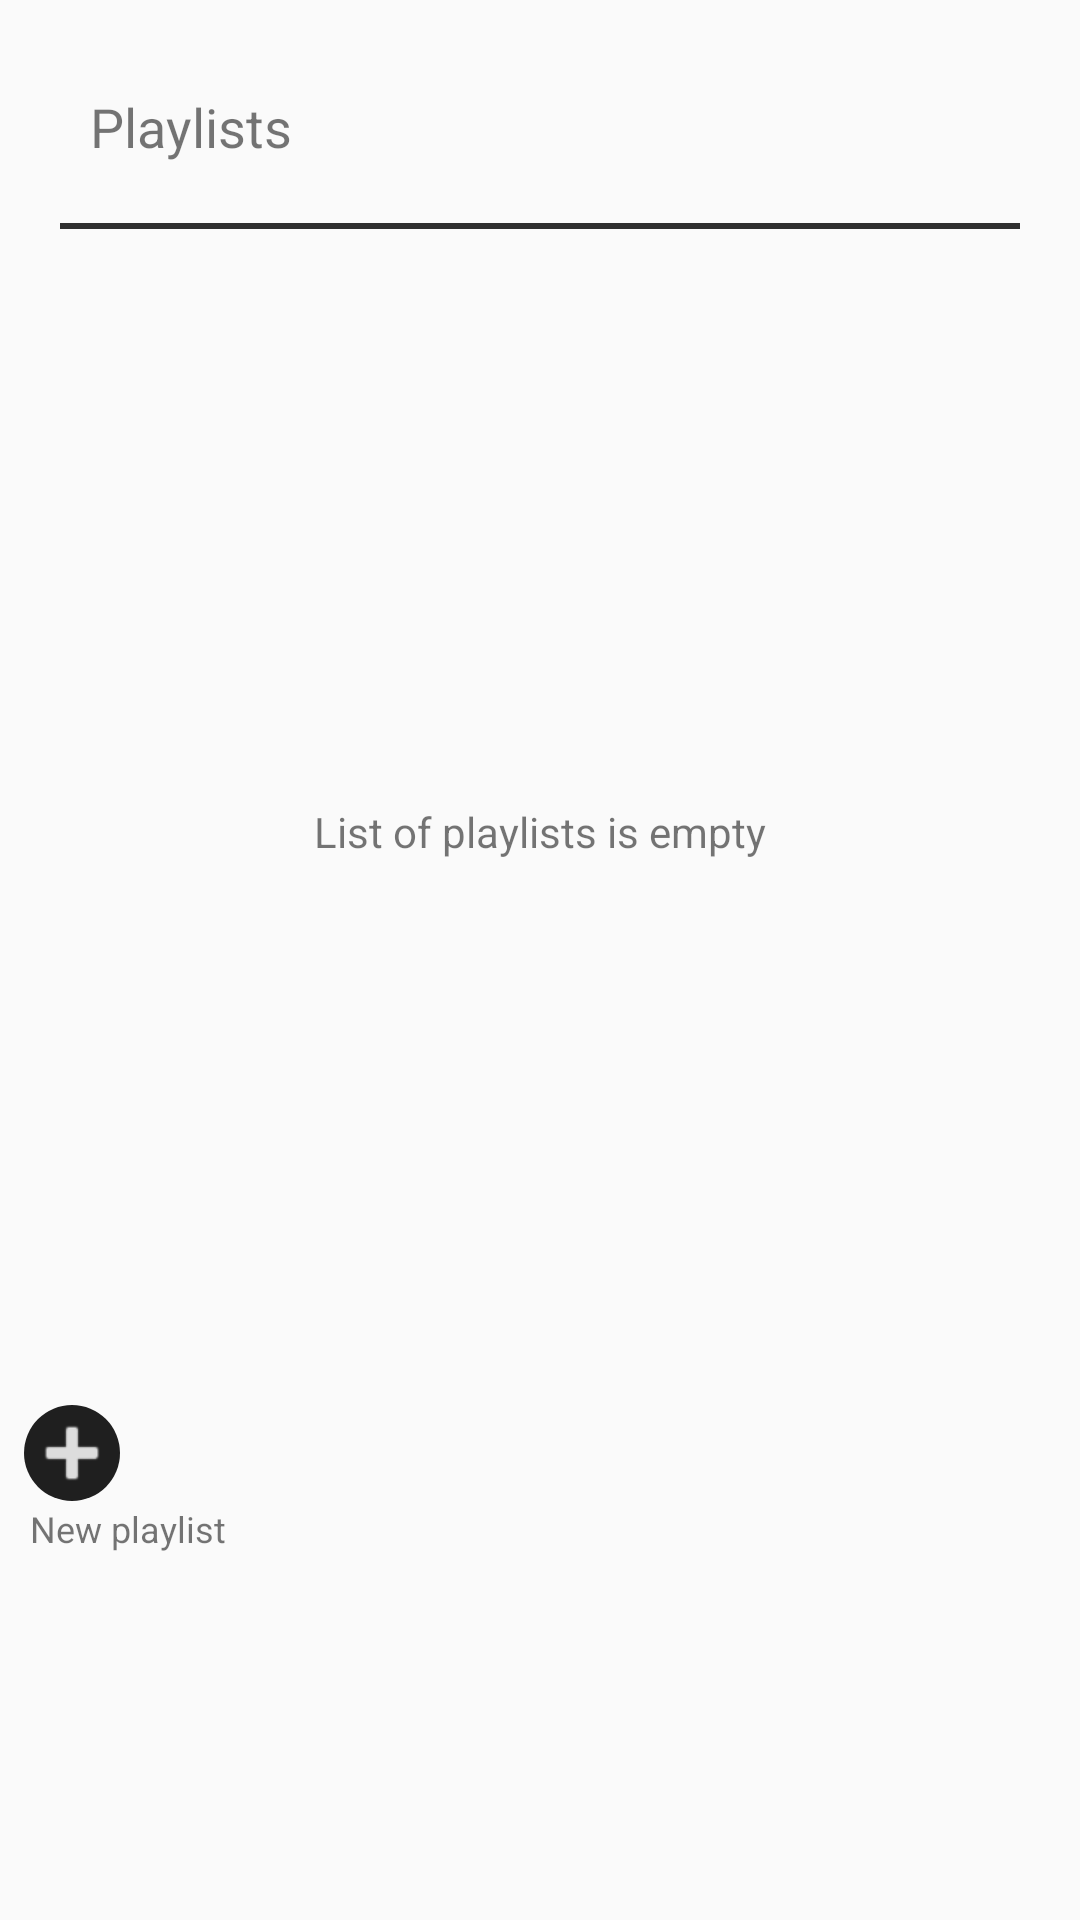

Write the Android layout XML for this screen, with the resource values it uses.
<!-- AndroidManifest.xml: application theme AppTheme -->
<!-- res/layout/playlists_layout.xml -->
<?xml version="1.0" encoding="utf-8"?>

<LinearLayout
    xmlns:android="http://schemas.android.com/apk/res/android"
    android:layout_width="match_parent"
    android:layout_height="match_parent"
    android:orientation="vertical">

    <TextView
        android:layout_width="match_parent"
        android:layout_height="wrap_content"
        android:layout_marginStart="30dp"
        android:text="@string/playlists_title"
        android:textSize="18sp"
        android:layout_marginTop="30dp"/>

    <View
        android:layout_width="wrap_content"
        android:layout_height="2dp"
        android:background="@color/colorBackLight"
        android:layout_margin="20dp"/>

    <ViewSwitcher
        android:id="@+id/playlists_recycler_switcher"
        android:layout_width="match_parent"
        android:layout_height="350dp"
        android:layout_margin="6dp">

        <TextView
            android:id="@+id/playlists_empty_message"
            android:layout_width="wrap_content"
            android:layout_height="wrap_content"
            android:layout_gravity="center"
            android:text="@string/empty_playlists"/>

        <android.support.v7.widget.RecyclerView
            android:id="@+id/playlists_recycler"
            android:layout_width="match_parent"
            android:layout_height="match_parent"
            android:scrollbarThumbVertical="@color/scrollbar"
            android:scrollbarFadeDuration="1500"
            android:scrollbars="vertical"
            android:scrollbarSize="4dp">
        </android.support.v7.widget.RecyclerView>

    </ViewSwitcher>


    <LinearLayout
        android:layout_width="match_parent"
        android:layout_height="wrap_content"
        android:orientation="vertical">

        <ImageButton
            android:id="@+id/playlist_add_button"
            android:layout_width="wrap_content"
            android:layout_height="wrap_content"
            android:layout_marginTop="10dp"
            android:layout_marginStart="8dp"
            android:contentDescription="@string/playlists_add"
            android:src="@android:drawable/ic_input_add"
            android:background="@drawable/playlists_add_button"
            android:tint="@color/colorText"
            />

        <TextView
            android:layout_width="wrap_content"
            android:layout_height="wrap_content"
            android:text="@string/playlists_add_new"
            android:textSize="12sp"
            android:layout_marginStart="10dp"
            android:layout_marginTop="1dp"/>

    </LinearLayout>

</LinearLayout>
<!-- resources referenced by this layout -->
<resources>
  <color name="colorBackLight">#2F2F2F</color>
  <color name="colorText">#DDDDDD</color>
  <color name="scrollbar">#888888</color>
  <!-- drawable playlists_add_button (drawable) -->
  <?xml version="1.0" encoding="utf-8"?>
  
  <shape xmlns:android="http://schemas.android.com/apk/res/android"
      android:shape="oval">
  
      
          
          
          
  
      <solid android:color="@color/colorBackDark"/>
  
      <corners
          android:topLeftRadius="8dp"
          android:topRightRadius="8dp"
          android:bottomLeftRadius="8dp"
          android:bottomRightRadius="8dp"/>
  
  </shape>
  <string name="empty_playlists">List of playlists is empty</string>
  <string name="playlists_add">New playlist</string>
  <string name="playlists_add_new">New playlist</string>
  <string name="playlists_title">Playlists</string>
  <style name="AppTheme" parent="Theme.AppCompat.DayNight.NoActionBar">
          
          <item name="colorPrimary">@color/colorPrimary</item>
          <item name="colorPrimaryDark">@color/colorPrimaryDark</item>
          <item name="colorAccent">@color/colorAccent</item>
          <item name="android:toolbarStyle">@style/AppTheme.ActionBarStyle</item>
      </style>
  <color name="colorBackDark">#1F1F1F</color>
  <color name="colorPrimary">#3F51B5</color>
  <color name="colorPrimaryDark">#3c4056</color>
  <color name="colorAccent">#FF4081</color>
  <style name="AppTheme.ActionBarStyle" parent="Widget.AppCompat.Toolbar">
          <item name="android:titleTextStyle">@style/AppTheme.ActionBar.TitleTextStyle</item>
      </style>
  <style name="AppTheme.ActionBar.TitleTextStyle" parent="TextAppearance.Widget.AppCompat.Toolbar.Title">
          <item name="android:textColor">@color/colorText</item>
      </style>
</resources>
